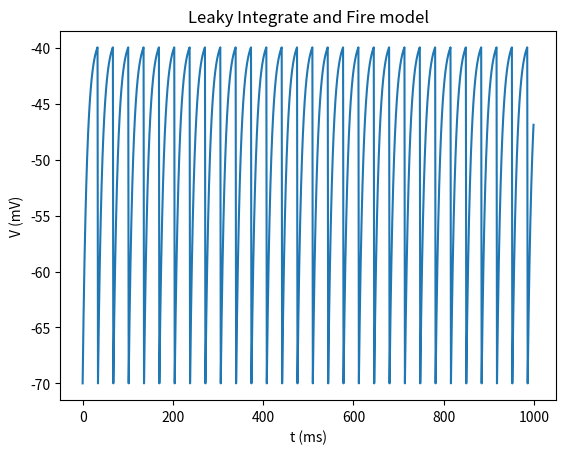

This figure's Python source:
import matplotlib.pyplot as plt
import numpy as np

def euler(t,Vt,Vr):
    Vs = [Vr]
    for i in range(0, t - 1):
        if Vs[-1] <= Vt:
            V = Vs[-1] + ((El - Vs[-1] + Rm * Ie) / tau)
        else:
            V = Vr
        Vs.append(V)
    return Vs

# milli second
t = 1000
tau = 10
El = -70
Vr = -70
Vt = -40
Rm = pow(10, 10)
Ie = 3.1*pow(10, -9)


Vs = euler(t,Vt,Vr)
ts = np.linspace(0, 999, 1000)

plt.xlabel("t (ms)")
plt.ylabel("V (mV)")
plt.title("Leaky Integrate and Fire model")
plt.plot(ts, Vs)
plt.savefig('Question1.png')
plt.show()
